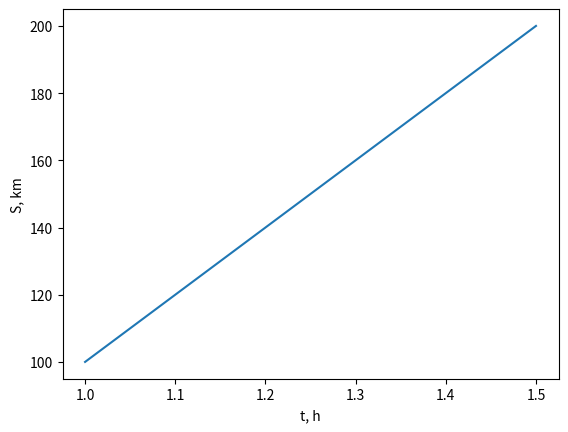

The script that saved this image:
# Lesson9, Task1

# import from modules
import matplotlib.pyplot as plt
import numpy as np

# create new class car 
class Car:
    """The class for the car"""

    def __init__(self, max_speed = 250, fuel_efficiency = 13.8):
        """Car attributes"""
        self.max_speed = max_speed # max speed in km/h
        self.fuel_efficiency = fuel_efficiency # fuel_efficiency in l per 100km
        self.speed = 0.0 # initial speed
        self.distance = 0.0 # initial distance
        self.time = 0.0 # initial time
        self.speed_data = [] # vector for saving speed data through the travel
        self.distance_data = [] # vector for saving distance data through the travel
        self.time_data = [] # # vector for saving time data through the travel
    
    def __str__(self): # prints info about class
        return "Car: max_speed = {}, fuel_efficiency = {}"\
                .format(self.max_speed, self.fuel_efficiency)
    
    def __repr__(self): # shows info about class
        return "Car({}, {})"\
                .format(self.max_speed, self.fuel_efficiency)

    def accelerate(self, value):
        """Accelerates the car by the value of the speed given"""
        if value >= 0:
            self.speed += value
            if self.speed > self.max_speed:
                self.speed = self.max_speed

    def deaccelerate(self, value):
        """Deaccelerates the car by the value of the speed given"""
        if value >= 0:
            self.speed -= value
            if self.speed < 0:
                self.speed = 0

    def stop(self):
        """Stops the car"""
        self.speed = 0

    def turbo(self):
        """Accelerates the car to the max_speed"""
        self.speed = self.max_speed

    def go(self, distance):
        """Changes distance value and updates time of the travel"""
        self.distance += distance
        self.time += distance/self.speed
        
        # save data about travel
        self.speed_data.append(self.speed)
        self.distance_data.append(self.distance)
        self.time_data.append(self.time)

    def travel(self):
        """Prints details of the travel"""
        # calculate time in hours and minutes
        time_hours = self.time // 1
        time_minutes = round(60 * (self.time % 1))

        # print details 
        print ()
        print ("The distance of the travel is {}km.".format(round(self.distance, 2)))
        print ("It took {}h {}m to travel that far with the average speed of {}km/h."\
            .format(time_hours, time_minutes, round(self.distance/self.time, 2)))
        print ("{} litres of fuel has been incinerated.".format( \
                round(self.distance/self.fuel_efficiency, 2)))

    def get_distance_data(self):
        """Returns distance data from the travel"""
        return self.distance_data
    
    def get_speed_data(self):
        """Returns speed data from the travel"""
        return self.speed_data
    
    def get_time_data(self):
        """Returns time data from the travel"""
        return self.time_data

# check results
# create an object - car with max_speed 200km/h and fuel_efficiency of 10 l per 100km
car = Car(200, 10)

# travel
car.accelerate(100)
car.go(100)
car.turbo()
car.go(100)

# print results
car.travel()

def plotWithMatplotlib(x, y, name):
    """Plot with MatPlotLib by x and y"""
    plt.plot(x, y)
    if name == 'S':
        plt.ylabel(name + ", km")
    else:
        plt.ylabel(name + ", km/h")
    plt.xlabel('t, h')
    plt.show()

# get data about changes in distance, speed and time
distance_data = car.get_distance_data()
speed_data = car.get_speed_data()
time_data = car.get_time_data()

# plot S(t)
plotWithMatplotlib(time_data, distance_data, "S")